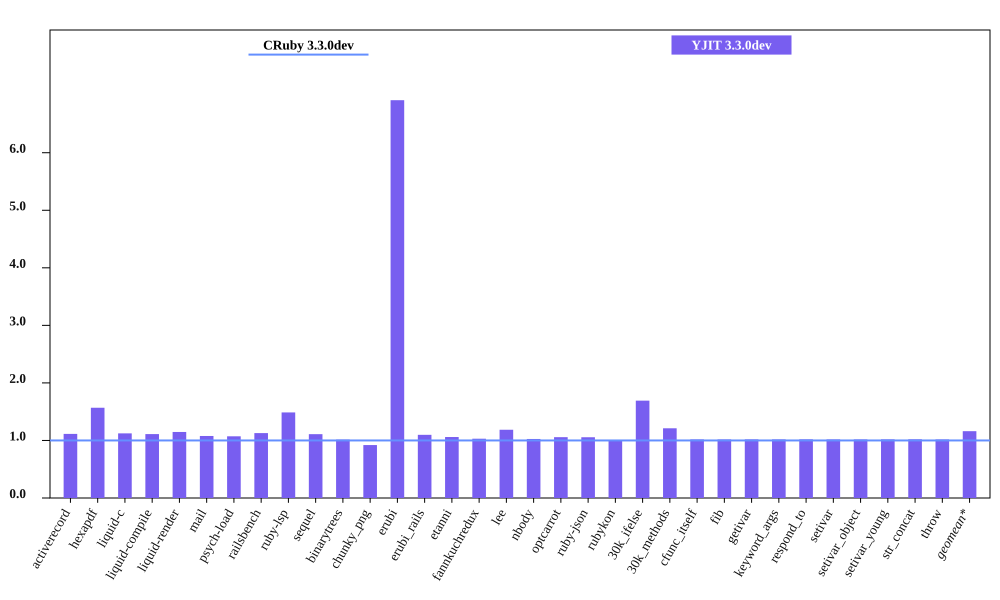

Source data for this figure (header and first rows):
bench, CRuby 3.3.0dev mem (MiB), YJIT 3.3.0dev mem (MiB), Inline Code, Outlined Code, YJIT Mem overhead
activerecord, 48.65, 54.19, 2, 1
hexapdf, 231.4, 362.9, 2, 2
liquid-c, 34.88, 39.17, 1, 1
liquid-compile, 26.99, 29.98, 1, 1
liquid-render, 29.57, 33.93, 1, 1
mail, 41.24, 44.45, 1, 1
psych-load, 29.16, 31.27, 1, 1
railsbench, 110, 124, 4, 3
ruby-lsp, 85.01, 126.4, 8, 5
sequel, 32.95, 36.55, 1, 1
binarytrees, 21.51, 21.82, 1, 1
chunky_png, 42.04, 38.68, 1, 1
erubi, 24.96, 172.6, 1, 1
erubi_rails, 84.09, 92.31, 3, 2
etanni, 146.2, 154.9, 1, 1
fannkuchredux, 15.79, 16.27, 1, 1
lee, 25.77, 30.56, 1, 1
nbody, 15.65, 16.05, 1, 1
optcarrot, 50.09, 52.95, 1, 1
ruby-json, 16.34, 17.25, 1, 1
rubykon, 246.4, 246.7, 1, 1
30k_ifelse, 57.63, 97.5, 8, 7
30k_methods, 46.53, 56.37, 3, 3
cfunc_itself, 15.63, 15.9, 1, 1
fib, 15.62, 15.89, 1, 1
getivar, 15.69, 15.98, 1, 1
keyword_args, 15.63, 15.91, 1, 1
respond_to, 15.7, 16, 1, 1
setivar, 15.7, 15.97, 1, 1
setivar_object, 15.63, 15.9, 1, 1
setivar_young, 15.63, 15.92, 1, 1
str_concat, 98.15, 100.1, 1, 1
throw, 15.69, 15.95, 1, 1
